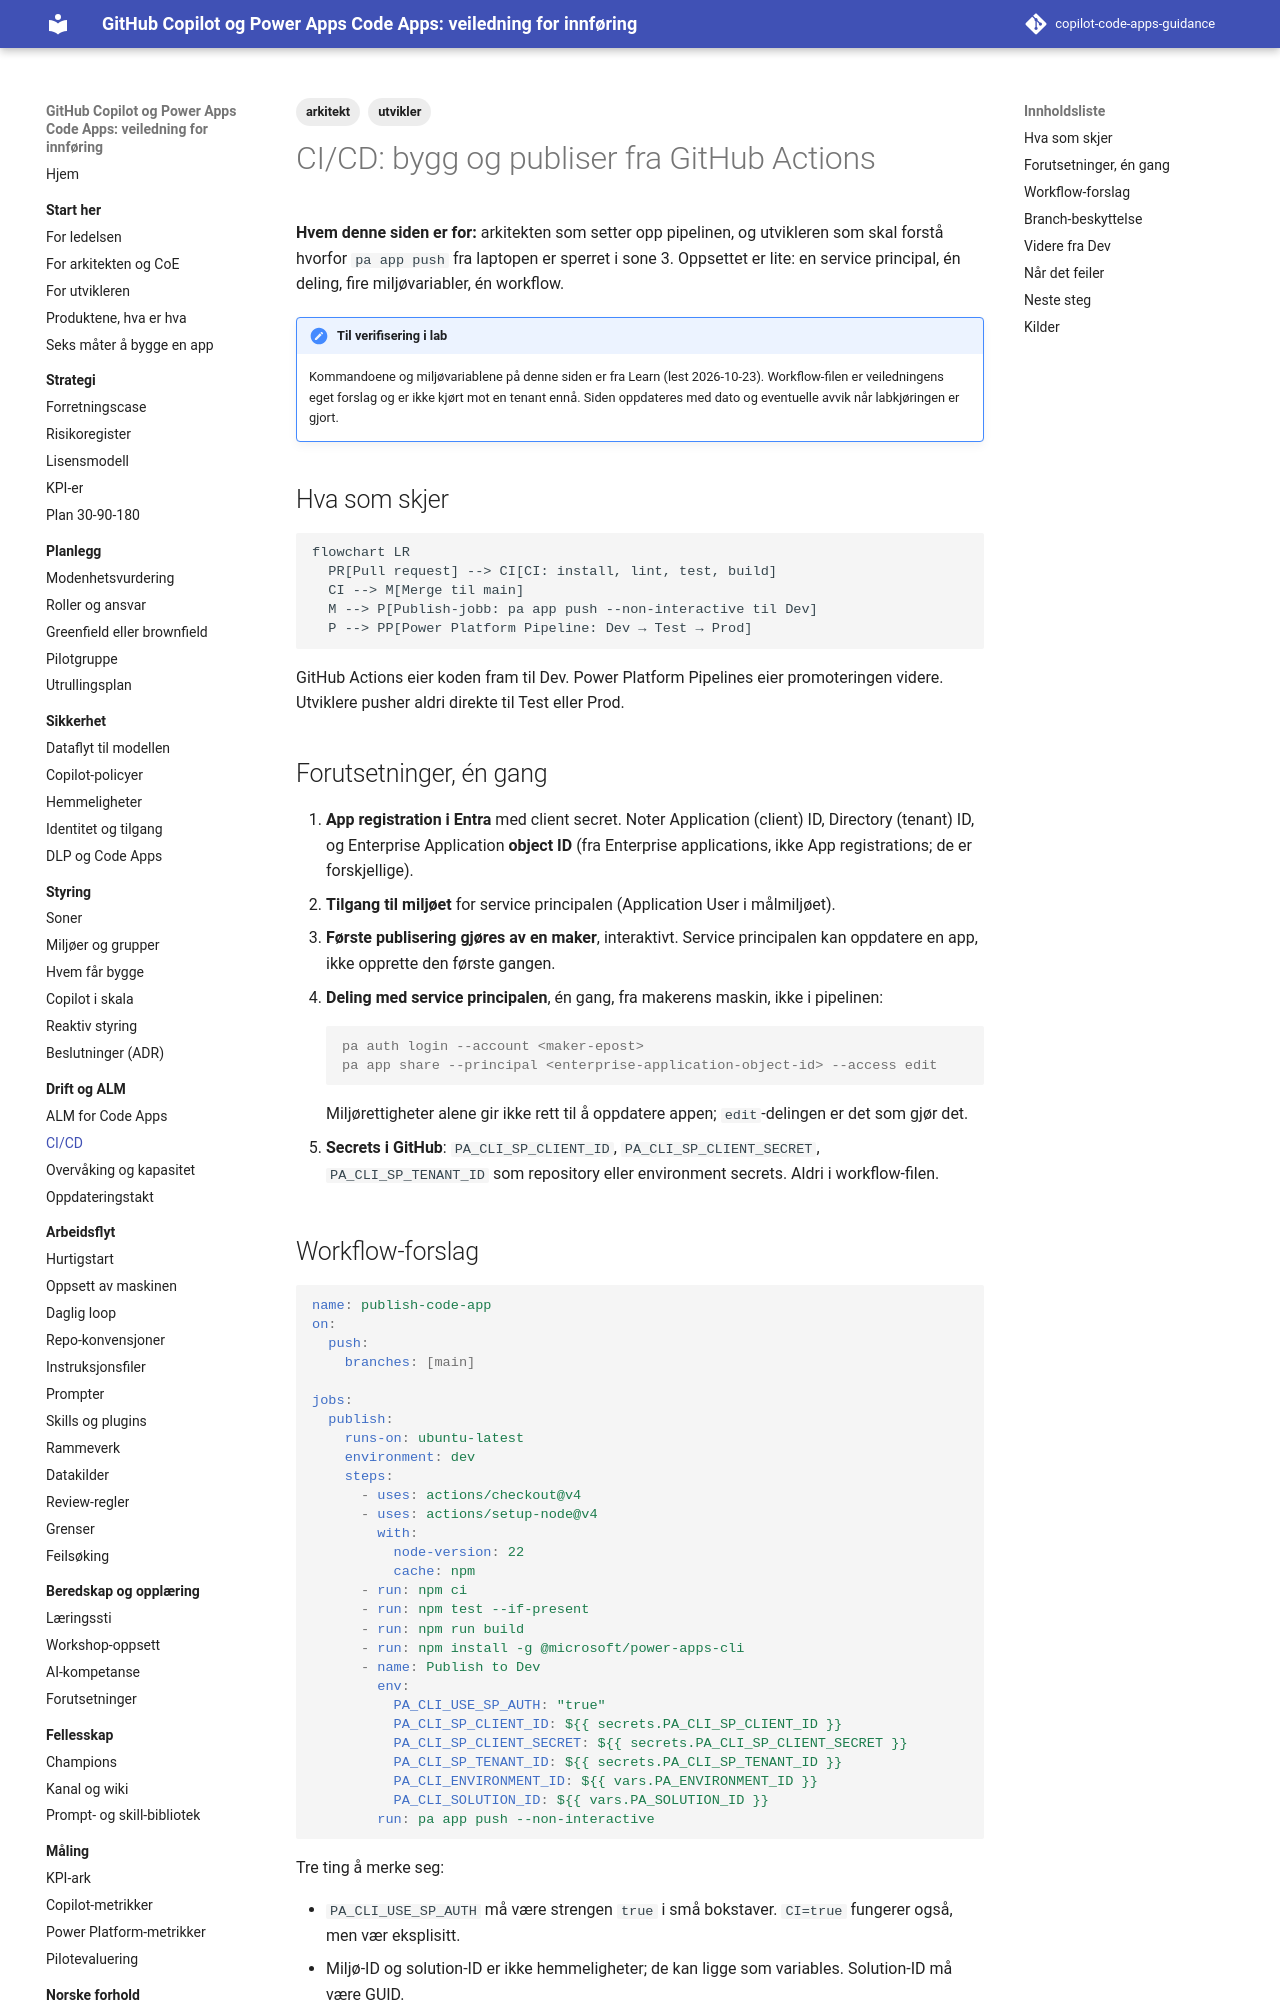

repository: Gakinchi/copilot-code-apps-guidance · page: drift/ci-cd/index.html · generator: mkdocs

---
title: CI/CD
tags: [arkitekt, utvikler]
verifisert: 2026-10-23
kilde: PÅ LEARN
---

# CI/CD: bygg og publiser fra GitHub Actions

**Hvem denne siden er for:** arkitekten som setter opp pipelinen, og utvikleren som skal forstå hvorfor `pa app push` fra laptopen er sperret i sone 3. Oppsettet er lite: en service principal, én deling, fire miljøvariabler, én workflow.

!!! note "Til verifisering i lab"
    Kommandoene og miljøvariablene på denne siden er fra Learn (lest 2026-10-23). Workflow-filen er veiledningens eget forslag og er ikke kjørt mot en tenant ennå. Siden oppdateres med dato og eventuelle avvik når labkjøringen er gjort.

## Hva som skjer

```mermaid
flowchart LR
  PR[Pull request] --> CI[CI: install, lint, test, build]
  CI --> M[Merge til main]
  M --> P[Publish-jobb: pa app push --non-interactive til Dev]
  P --> PP[Power Platform Pipeline: Dev → Test → Prod]
```

GitHub Actions eier koden fram til Dev. Power Platform Pipelines eier promoteringen videre. Utviklere pusher aldri direkte til Test eller Prod.

## Forutsetninger, én gang

1. **App registration i Entra** med client secret. Noter Application (client) ID, Directory (tenant) ID, og Enterprise Application **object ID** (fra Enterprise applications, ikke App registrations; de er forskjellige).
2. **Tilgang til miljøet** for service principalen (Application User i målmiljøet).
3. **Første publisering gjøres av en maker**, interaktivt. Service principalen kan oppdatere en app, ikke opprette den første gangen.
4. **Deling med service principalen**, én gang, fra makerens maskin, ikke i pipelinen:

    ```console
    pa auth login --account <maker-epost>
    pa app share --principal <enterprise-application-object-id> --access edit
    ```

    Miljørettigheter alene gir ikke rett til å oppdatere appen; `edit`-delingen er det som gjør det.

5. **Secrets i GitHub**: `PA_CLI_SP_CLIENT_ID`, `PA_CLI_SP_CLIENT_SECRET`, `PA_CLI_SP_TENANT_ID` som repository eller environment secrets. Aldri i workflow-filen.
